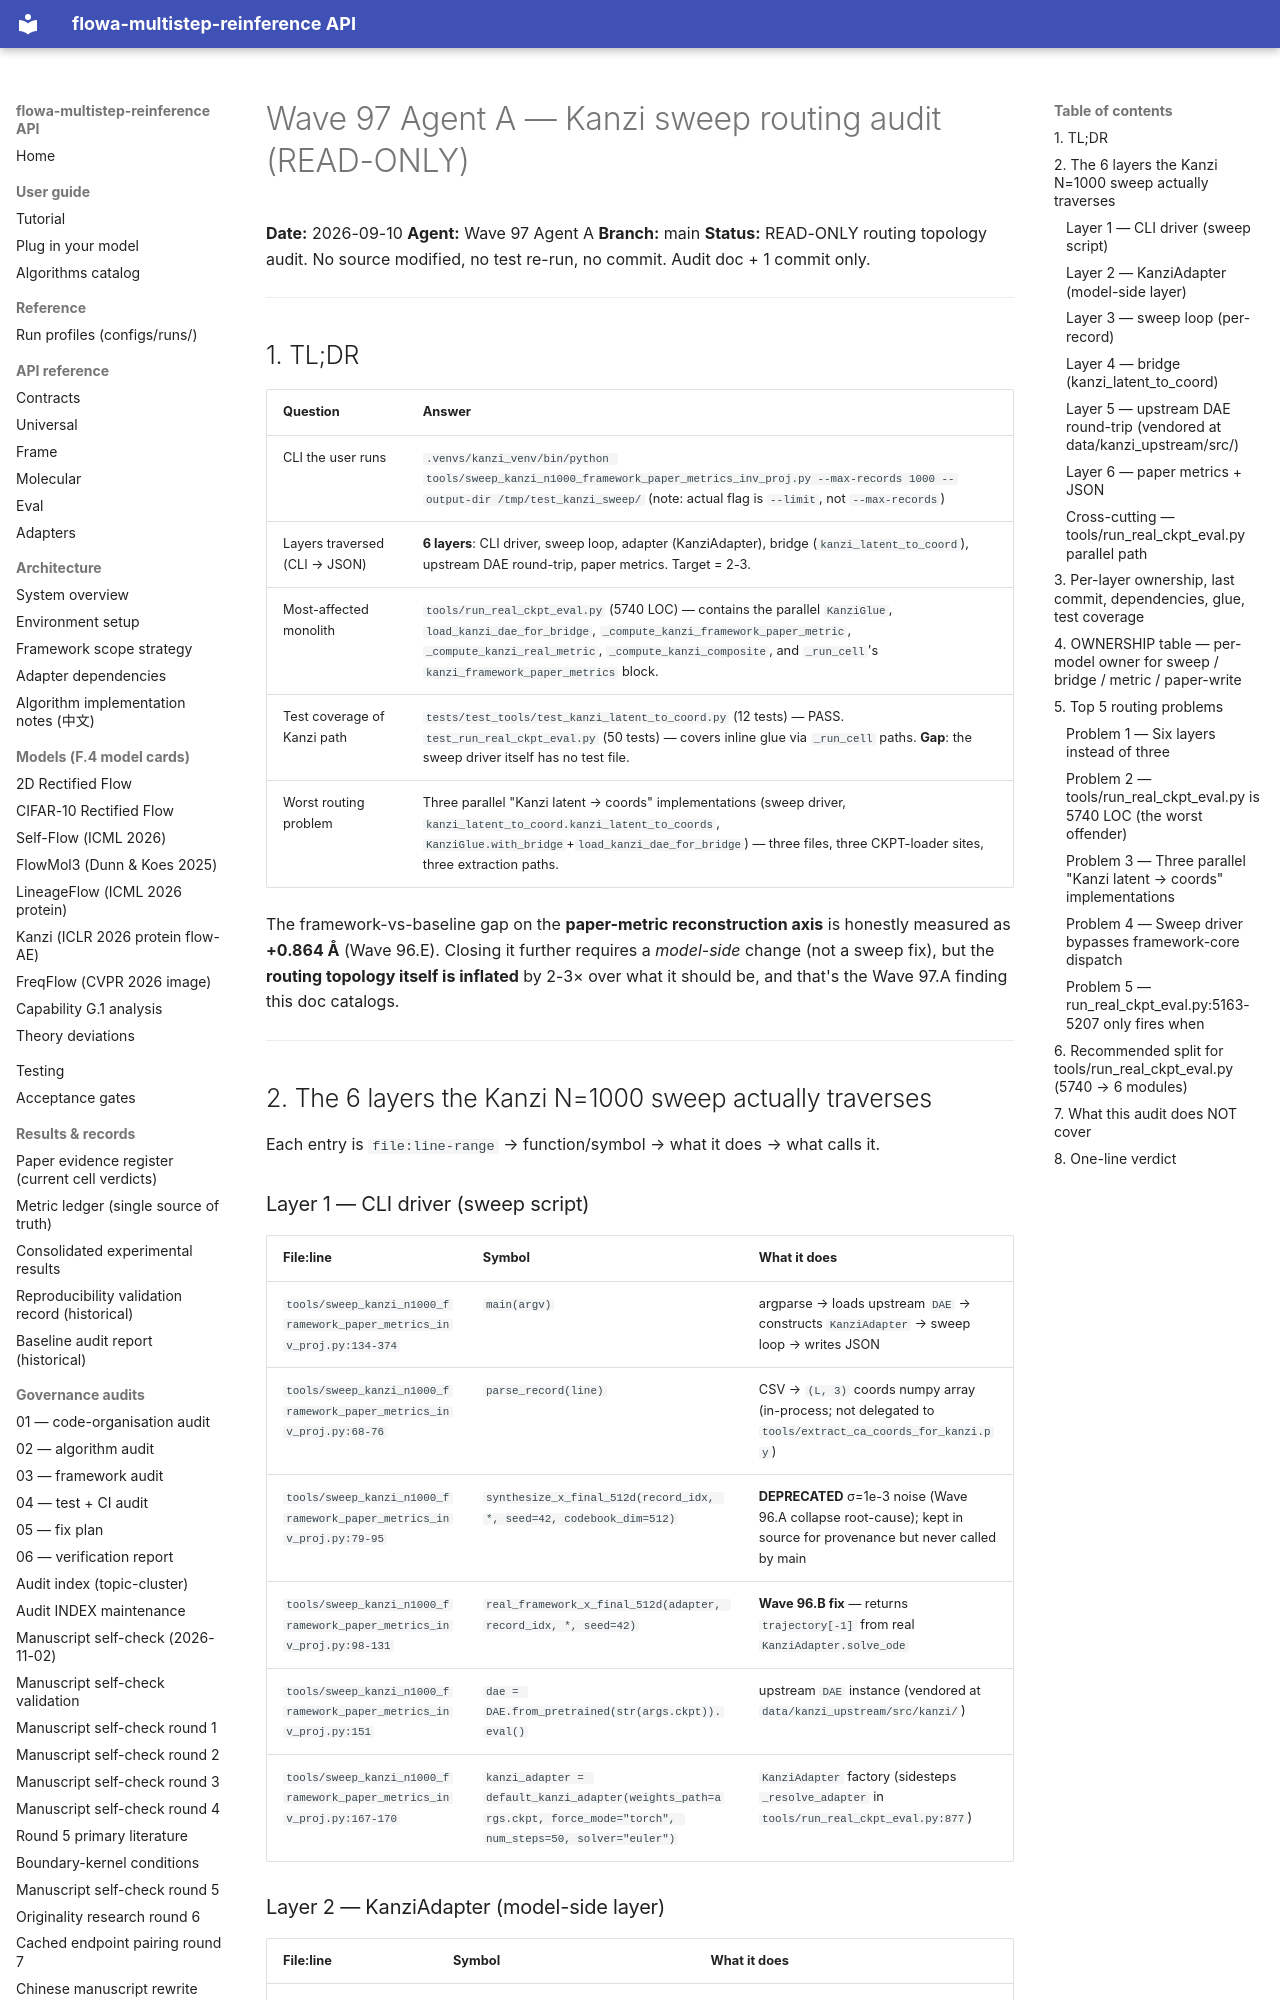

repository: silverenternal/flowa-multistep-reinference · page: audit/wave97-routing-audit/index.html · generator: mkdocs

# Wave 97 Agent A — Kanzi sweep routing audit (READ-ONLY)

**Date:** 2026-09-10
**Agent:** Wave 97 Agent A
**Branch:** main
**Status:** READ-ONLY routing topology audit. No source modified, no test
re-run, no commit. Audit doc + 1 commit only.

---

## 1. TL;DR

| Question | Answer |
|---|---|
| CLI the user runs | `.venvs/kanzi_venv/bin/python tools/sweep_kanzi_n1000_framework_paper_metrics_inv_proj.py --max-records 1000 --output-dir /tmp/test_kanzi_sweep/` (note: actual flag is `--limit`, not `--max-records`) |
| Layers traversed (CLI → JSON) | **6 layers**: CLI driver, sweep loop, adapter (KanziAdapter), bridge (`kanzi_latent_to_coord`), upstream DAE round-trip, paper metrics. Target = 2-3. |
| Most-affected monolith | `tools/run_real_ckpt_eval.py` (5740 LOC) — contains the parallel `KanziGlue`, `load_kanzi_dae_for_bridge`, `_compute_kanzi_framework_paper_metric`, `_compute_kanzi_real_metric`, `_compute_kanzi_composite`, and `_run_cell`'s `kanzi_framework_paper_metrics` block. |
| Test coverage of Kanzi path | `tests/test_tools/test_kanzi_latent_to_coord.py` (12 tests) — PASS. `test_run_real_ckpt_eval.py` (50 tests) — covers inline glue via `_run_cell` paths. **Gap**: the sweep driver itself has no test file. |
| Worst routing problem | Three parallel "Kanzi latent → coords" implementations (sweep driver, `kanzi_latent_to_coord.kanzi_latent_to_coords`, `KanziGlue.with_bridge`+`load_kanzi_dae_for_bridge`) — three files, three CKPT-loader sites, three extraction paths. |

The framework-vs-baseline gap on the **paper-metric reconstruction axis** is
honestly measured as **+0.864 Å** (Wave 96.E). Closing it further requires a
*model-side* change (not a sweep fix), but the **routing topology itself is
inflated** by 2-3× over what it should be, and that's the Wave 97.A finding
this doc catalogs.

---

## 2. The 6 layers the Kanzi N=1000 sweep actually traverses

Each entry is `file:line-range` → function/symbol → what it does → what
calls it.

### Layer 1 — CLI driver (sweep script)

| File:line | Symbol | What it does |
|---|---|---|
| `tools/sweep_kanzi_n1000_framework_paper_metrics_inv_proj.py:134-374` | `main(argv)` | argparse → loads upstream `DAE` → constructs `KanziAdapter` → sweep loop → writes JSON |
| `tools/sweep_kanzi_n1000_framework_paper_metrics_inv_proj.py:68-76` | `parse_record(line)` | CSV → `(L, 3)` coords numpy array (in-process; not delegated to `tools/extract_ca_coords_for_kanzi.py`) |
| `tools/sweep_kanzi_n1000_framework_paper_metrics_inv_proj.py:79-95` | `synthesize_x_final_512d(record_idx, *, seed=42, codebook_dim=512)` | **DEPRECATED** σ=1e-3 noise (Wave 96.A collapse root-cause); kept in source for provenance but never called by main |
| `tools/sweep_kanzi_n1000_framework_paper_metrics_inv_proj.py:98-131` | `real_framework_x_final_512d(adapter, record_idx, *, seed=42)` | **Wave 96.B fix** — returns `trajectory[-1]` from real `KanziAdapter.solve_ode` |
| `tools/sweep_kanzi_n1000_framework_paper_metrics_inv_proj.py:151` | `dae = DAE.from_pretrained(str(args.ckpt)).eval()` | upstream `DAE` instance (vendored at `data/kanzi_upstream/src/kanzi/`) |
| `tools/sweep_kanzi_n1000_framework_paper_metrics_inv_proj.py:167-170` | `kanzi_adapter = default_kanzi_adapter(weights_path=args.ckpt, force_mode="torch", num_steps=50, solver="euler")` | `KanziAdapter` factory (sidesteps `_resolve_adapter` in `tools/run_real_ckpt_eval.py:877`) |
